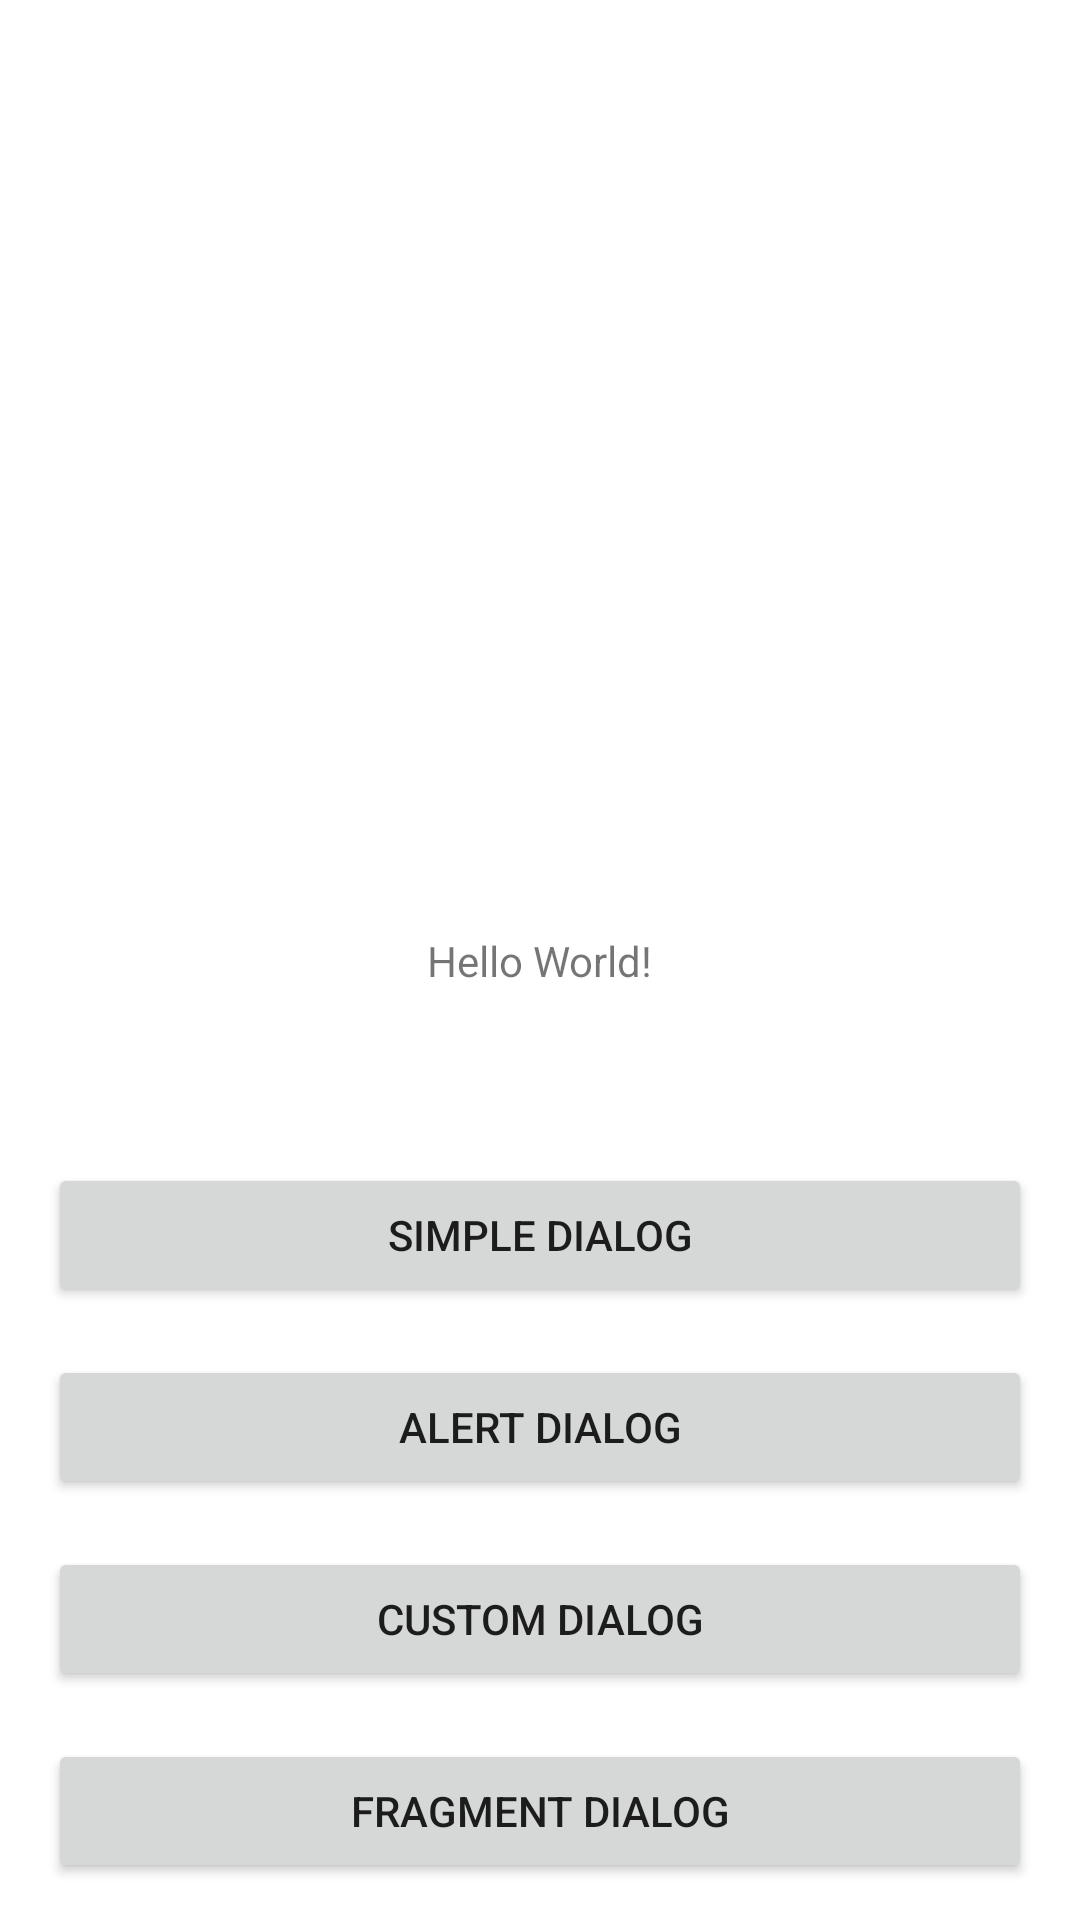

This screen was rendered from an Android layout file. Write that file and the resources it references.
<!-- AndroidManifest.xml: application theme Theme.DialogBuilder -->
<!-- res/layout/activity_main.xml -->
<?xml version="1.0" encoding="utf-8"?>
<androidx.constraintlayout.widget.ConstraintLayout xmlns:android="http://schemas.android.com/apk/res/android"
    xmlns:app="http://schemas.android.com/apk/res-auto"
    android:id="@+id/parent"
    xmlns:tools="http://schemas.android.com/tools"
    android:layout_width="match_parent"
    android:layout_height="match_parent"
    tools:context=".MainActivity">

    <TextView
        android:id="@+id/textView"
        android:layout_width="wrap_content"
        android:layout_height="wrap_content"
        android:text="Hello World!"
        app:layout_constraintBottom_toBottomOf="parent"
        app:layout_constraintLeft_toLeftOf="parent"
        app:layout_constraintRight_toRightOf="parent"
        app:layout_constraintTop_toTopOf="parent" />

    <Button
        android:id="@+id/btnSimpleDialog"
        android:layout_width="0dp"
        android:layout_height="wrap_content"
        android:layout_marginStart="16dp"
        android:layout_marginTop="58dp"
        android:layout_marginEnd="16dp"
        android:text="Simple Dialog"
        app:layout_constraintEnd_toEndOf="parent"
        app:layout_constraintStart_toStartOf="parent"
        app:layout_constraintTop_toBottomOf="@+id/textView" />

    <Button
        android:id="@+id/btnAlertDialog"
        android:layout_width="0dp"
        android:layout_height="wrap_content"
        android:layout_marginStart="16dp"
        android:layout_marginTop="16dp"
        android:layout_marginEnd="16dp"
        android:text="Alert Dialog"
        app:layout_constraintEnd_toEndOf="parent"
        app:layout_constraintStart_toStartOf="parent"
        app:layout_constraintTop_toBottomOf="@+id/btnSimpleDialog" />

    <Button
        android:id="@+id/btnCustomDialog"
        android:layout_width="0dp"
        android:layout_height="wrap_content"
        android:layout_marginStart="16dp"
        android:layout_marginTop="16dp"
        android:layout_marginEnd="16dp"
        android:text="Custom Dialog"
        app:layout_constraintEnd_toEndOf="parent"
        app:layout_constraintStart_toStartOf="parent"
        app:layout_constraintTop_toBottomOf="@+id/btnAlertDialog" />

    <Button
        android:id="@+id/btnFragmentDialog"
        android:layout_width="0dp"
        android:layout_height="wrap_content"
        android:layout_marginStart="16dp"
        android:layout_marginTop="16dp"
        android:layout_marginEnd="16dp"
        android:text="Fragment Dialog"
        app:layout_constraintEnd_toEndOf="parent"
        app:layout_constraintStart_toStartOf="parent"
        app:layout_constraintTop_toBottomOf="@+id/btnCustomDialog" />

</androidx.constraintlayout.widget.ConstraintLayout>
<!-- resources referenced by this layout -->
<resources>
  <style name="Theme.DialogBuilder" parent="Theme.MaterialComponents.DayNight.DarkActionBar">
          
          <item name="colorPrimary">@color/purple_500</item>
          <item name="colorPrimaryVariant">@color/purple_700</item>
          <item name="colorOnPrimary">@color/white</item>
          
          <item name="colorSecondary">@color/teal_200</item>
          <item name="colorSecondaryVariant">@color/teal_700</item>
          <item name="colorOnSecondary">@color/black</item>
          
          <item name="android:statusBarColor" tools:targetApi="l">?attr/colorPrimaryVariant</item>
          
      </style>
  <!-- not gathered from this repository: default colours our renderer supplied (Android Studio template values) -->
  <color name="purple_500">#FF6200EE</color>
  <color name="purple_700">#FF3700B3</color>
  <color name="teal_200">#FF03DAC5</color>
  <color name="teal_700">#FF018786</color>
  <color name="black">#FF000000</color>
  <color name="white">#FFFFFFFF</color>
</resources>
